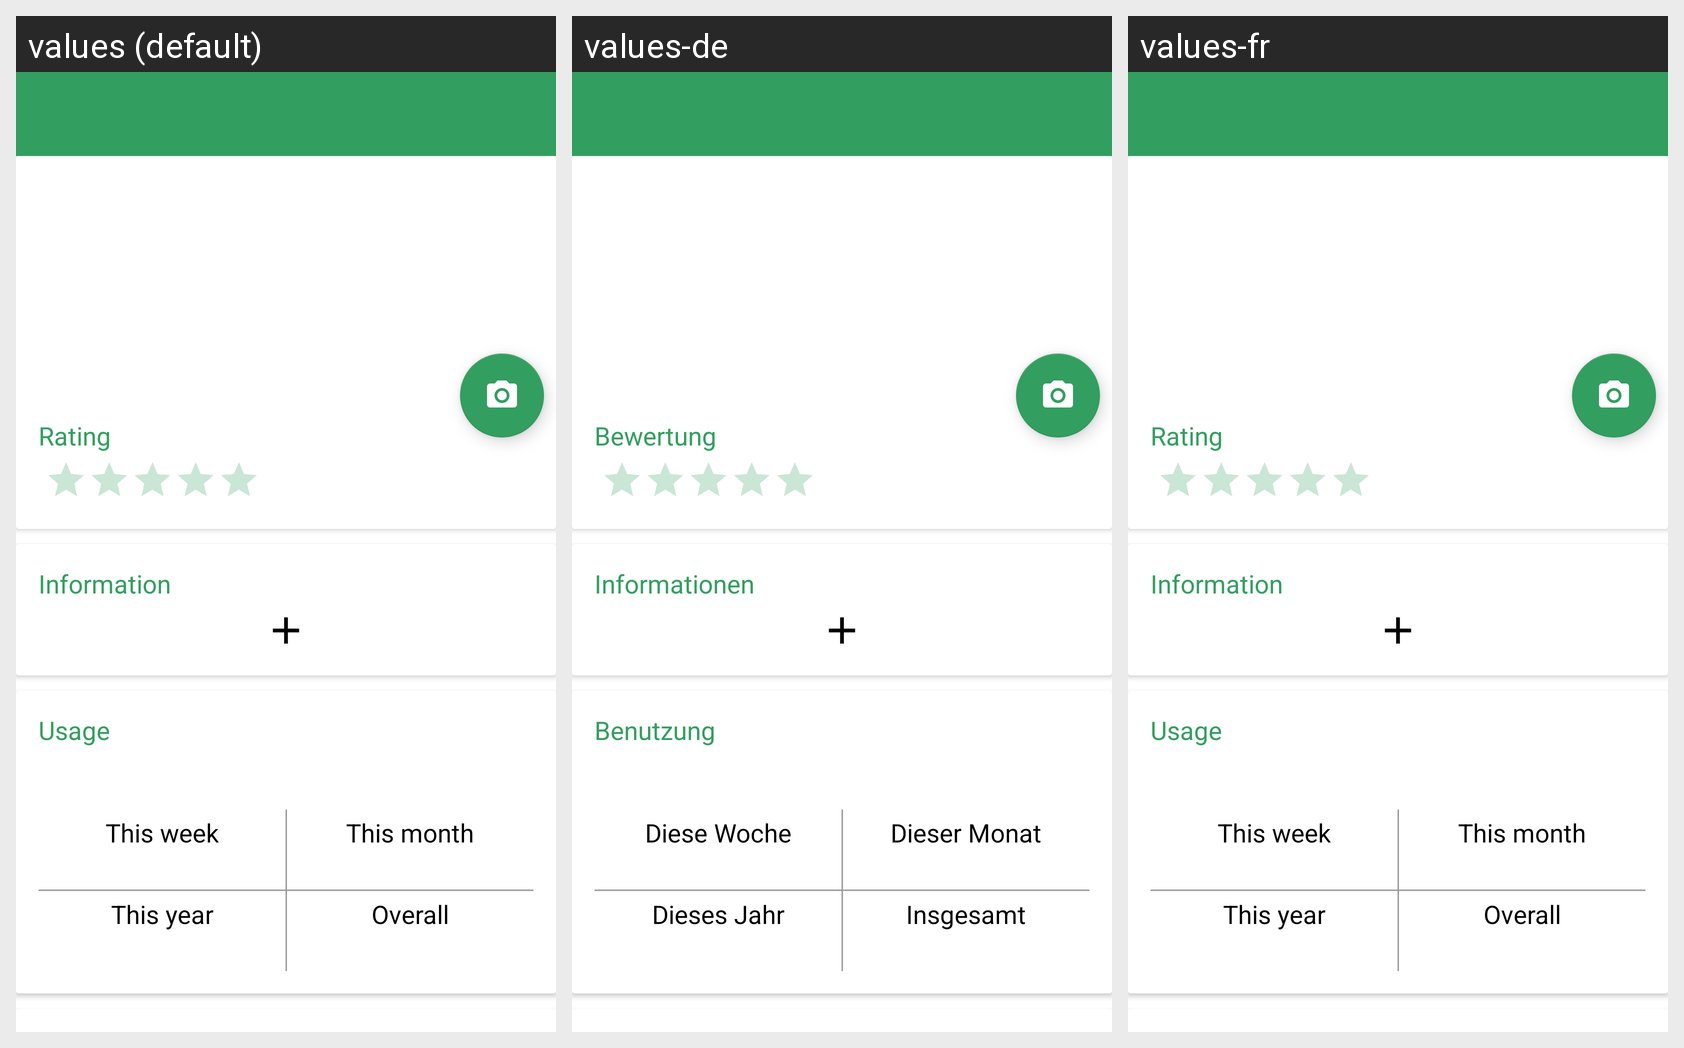

The same Android screen rendered under several of its app's locales, left to right. List the strings drawn on it with the default value and each locale's translation.
Android screen res/layout/activity_information.xml rendered under 3 locales, left to right: values (default), values-de, values-fr. Device: Nexus 5 (rendered at 1080×1920; each locale shown at half size, 540×960, under a caption strip naming it); theme app_theme.
Strings drawn on this screen, with the default value and each locale's value (text and hints the layout hard-codes, and strings that could not be matched under every locale, appear in the picture but are not listed):

information_rating
  values: Rating
  values-de: Bewertung
  values-fr: Rating  [not translated; the default value is used]

information_details_heading
  values: Information
  values-de: Informationen
  values-fr: Information  [not translated; the default value is used]

information_counter_heading
  values: Usage
  values-de: Benutzung
  values-fr: Usage  [not translated; the default value is used]

information_counter_week
  values: This week
  values-de: Diese Woche
  values-fr: This week  [not translated; the default value is used]

information_counter_month
  values: This month
  values-de: Dieser Monat
  values-fr: This month  [not translated; the default value is used]

information_counter_year
  values: This year
  values-de: Dieses Jahr
  values-fr: This year  [not translated; the default value is used]

information_counter_overall
  values: Overall
  values-de: Insgesamt
  values-fr: Overall  [not translated; the default value is used]
